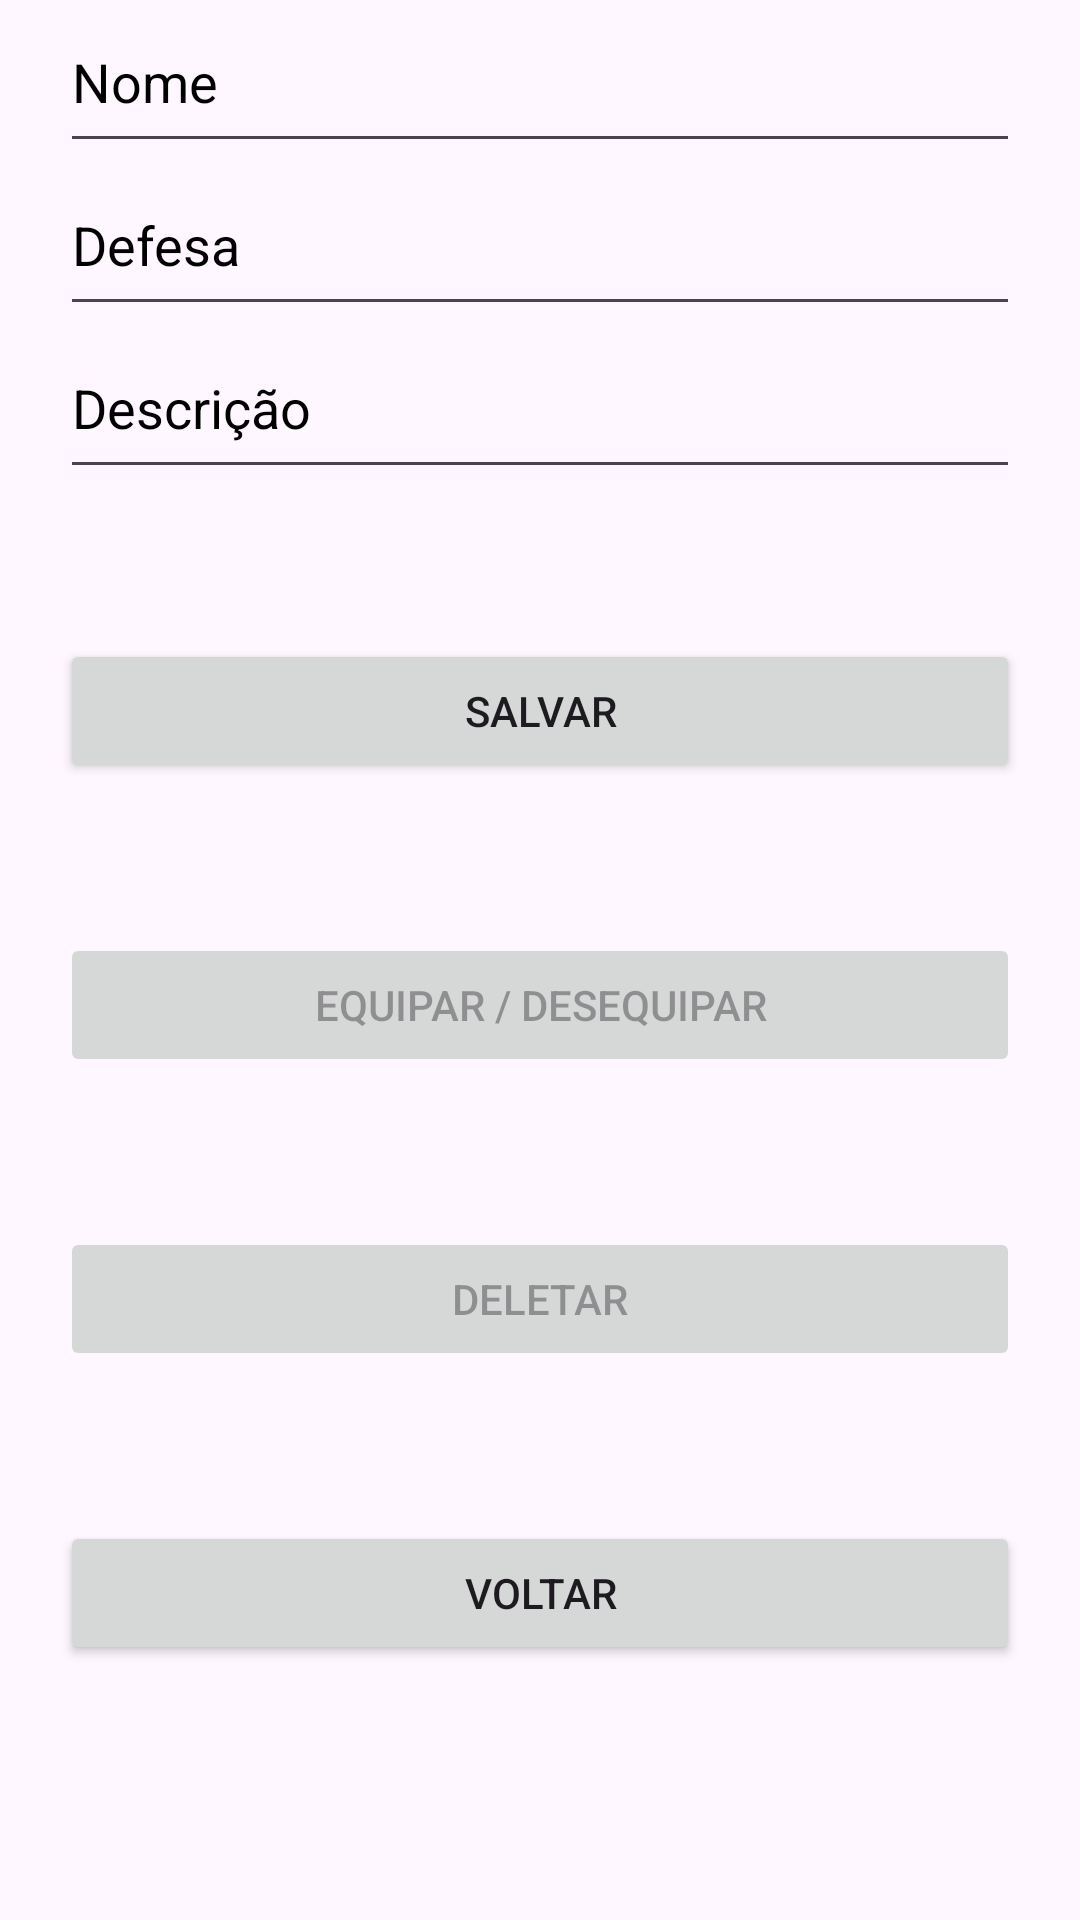

This screen was rendered from an Android layout file. Write that file and the resources it references.
<!-- AndroidManifest.xml: application theme Theme.RPG -->
<!-- res/layout/activity_edit_armadura.xml -->
<?xml version="1.0" encoding="utf-8"?>
<ScrollView
    xmlns:android="http://schemas.android.com/apk/res/android"
    xmlns:app="http://schemas.android.com/apk/res-auto"
    xmlns:tools="http://schemas.android.com/tools"
    android:layout_width="match_parent"
    android:layout_height="wrap_content"
    tools:context=".view.EditArmaduraActivity">
    <LinearLayout
            android:layout_width="match_parent"
            android:layout_height="wrap_content"
            android:orientation="vertical"
            android:gravity="center">
            <EditText
                android:id="@+id/editNome"
                android:layout_width="320dp"
                android:layout_height="wrap_content"
                android:paddingTop="15dp"
                android:paddingBottom="15dp"
                android:ems="10"
                android:hint="@string/nome"
                android:inputType="text"
                app:layout_constraintTop_toTopOf="parent"
                tools:layout_editor_absoluteX="0dp"
                android:autofillHints="Nome"/>
            <EditText
                android:id="@+id/editDefesa"
                android:layout_width="320dp"
                android:layout_height="wrap_content"
                android:paddingTop="15dp"
                android:paddingBottom="15dp"
                android:ems="10"
                android:hint="@string/defesa"
                android:inputType="number"
                app:layout_constraintTop_toBottomOf="@+id/editNome"
                tools:layout_editor_absoluteX="0dp"
                android:autofillHints="0"/>

            <EditText
                android:id="@+id/editDescricao"
                android:layout_width="320dp"
                android:layout_height="wrap_content"
                android:paddingTop="15dp"
                android:paddingBottom="15dp"
                android:ems="10"
                android:hint="@string/descricao"
                android:inputType="text"
                app:layout_constraintTop_toBottomOf="@+id/editQuantidade"
                tools:layout_editor_absoluteX="0dp"
                android:autofillHints=""/>
            <Button
                android:id="@+id/btnSalvar"
                android:layout_width="320dp"
                android:layout_height="wrap_content"
                android:layout_marginTop="50dp"
                android:layout_marginBottom="50dp"
                android:text="@string/salvar"
                app:layout_constraintBottom_toBottomOf="parent"
                app:layout_constraintEnd_toEndOf="parent"
                app:layout_constraintHorizontal_bias="0.0"
                app:layout_constraintStart_toStartOf="parent" />
            <Button
                android:id="@+id/btnEquiparDesequipar"
                android:layout_width="320dp"
                android:layout_height="wrap_content"
                android:layout_marginBottom="50dp"
                android:text="@string/equipar_desequipar"
                app:layout_constraintBottom_toBottomOf="parent"
                app:layout_constraintEnd_toEndOf="parent"
                app:layout_constraintHorizontal_bias="0.0"
                app:layout_constraintStart_toStartOf="parent"
                android:enabled="false"/>
            <Button
                android:id="@+id/btnDeletar"
                android:layout_width="320dp"
                android:layout_height="wrap_content"
                android:layout_marginBottom="50dp"
                android:text="@string/deletar"
                app:layout_constraintBottom_toBottomOf="parent"
                app:layout_constraintEnd_toEndOf="parent"
                app:layout_constraintHorizontal_bias="0.0"
                app:layout_constraintStart_toStartOf="parent"
                android:enabled="false"/>
            <Button
                android:id="@+id/btnVoltar"
                android:layout_width="320dp"
                android:layout_height="wrap_content"
                android:layout_marginBottom="50dp"
                android:text="@string/voltar"
                app:layout_constraintBottom_toBottomOf="parent"
                app:layout_constraintEnd_toEndOf="parent"
                app:layout_constraintHorizontal_bias="0.0"
                app:layout_constraintStart_toStartOf="parent" />
        </LinearLayout>
</ScrollView>
<!-- resources referenced by this layout -->
<resources>
  <string name="defesa">Defesa</string>
  <string name="deletar">Deletar</string>
  <string name="descricao">Descrição</string>
  <string name="equipar_desequipar">Equipar / Desequipar</string>
  <string name="nome">Nome</string>
  <string name="salvar">Salvar</string>
  <string name="voltar">Voltar</string>
  <style name="Theme.RPG" parent="Base.Theme.RPG" />
  <style name="Base.Theme.RPG" parent="Theme.Material3.DayNight.NoActionBar">
          
          
  
          <item name="android:textColorHint">@color/black</item> 
  
  
      </style>
  <!-- not gathered from this repository: default colours our renderer supplied (Android Studio template values) -->
  <color name="black">#FF000000</color>
</resources>
